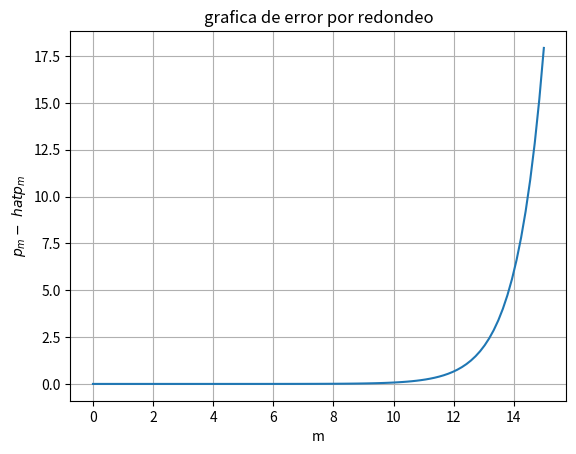

Python code for this plot:
import numpy as np
import matplotlib.pyplot as plt

m=np.linspace(0, 15, 100)

error=0.12500e-5*3**m
plt.figure()
plt.plot(m, error)
plt.xlabel("m")
plt.ylabel(r"$p_m-\ hat{p}_m$")
plt.title("grafica de error por redondeo")
plt.grid() #enmallado
plt.show()




































